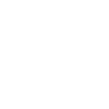
t = 0.00 s
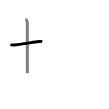
t = 1.50 s
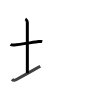
t = 2.75 s
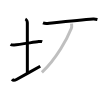
t = 4.25 s
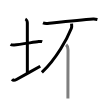
t = 5.50 s
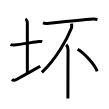
t = 7.00 s

The animated SVG that drew these frames (rendered in a browser with its animation timeline set to each time). Animation: 7 SMIL elements (animate=7); one cycle of 7.00 s.

<svg width="109px" height="109px" viewBox="0 0 px 109px" xmlns="http://www.w3.org/2000/svg" xmlns:xlink="http://www.w3.org/1999/xlink" xml:space="preserve" version="1.1"  baseProfile="full">
<path d="M10.5,44.53c0.81,0.42,2.89,0.43,3.7,0.4c4.8-0.18,18.87-2.67,24.58-3.35c1.34-0.16,2.8-0.2,3.47,0.01" style="fill:none;stroke:black;stroke-width:3;opacity:0">
  <animate attributeType="CSS" attributeName="opacity" from="0" to="1" begin="0s" dur="1s" repeatCount="0" fill="freeze" />
</path>
<path d="M25.37,19c1.09,0.5,1.96,2.73,1.96,3.75c0,7.25,0.03,39.75,0.03,50.5" style="fill:none;stroke:black;stroke-width:3;opacity:0">
  <animate attributeType="CSS" attributeName="opacity" from="0" to="1" begin="1s" dur="1s" repeatCount="0" fill="freeze" />
</path>
<path d="M12,79.29c0.75,0.96,2.25,1.46,4.5,0.21C22.75,76,34,69.75,40.25,66.25" style="fill:none;stroke:black;stroke-width:3;opacity:0">
  <animate attributeType="CSS" attributeName="opacity" from="0" to="1" begin="2s" dur="1s" repeatCount="0" fill="freeze" />
</path>
<path d="M42.97,22.96c1.2,0.52,3.41,0.65,4.62,0.52c11.53-1.23,32.36-3.53,45.6-4.47c2-0.14,3.21,0.25,4.22,0.51" style="fill:none;stroke:black;stroke-width:3;opacity:0">
  <animate attributeType="CSS" attributeName="opacity" from="0" to="1" begin="3s" dur="1s" repeatCount="0" fill="freeze" />
</path>
<path d="M71.56,23.66c0.08,1.15,0.46,3.05-0.17,4.61C67.5,38,56.75,58.5,41.87,72.42" style="fill:none;stroke:black;stroke-width:3;opacity:0">
  <animate attributeType="CSS" attributeName="opacity" from="0" to="1" begin="4s" dur="1s" repeatCount="0" fill="freeze" />
</path>
<path d="M66.12,44.75c1.44,1.2,1.9,2.88,1.9,4.91c0,4.45-0.11,33-0.11,48.84" style="fill:none;stroke:black;stroke-width:3;opacity:0">
  <animate attributeType="CSS" attributeName="opacity" from="0" to="1" begin="5s" dur="1s" repeatCount="0" fill="freeze" />
</path>
<path d="M77.64,49.25c6.88,3.92,17.76,16.11,19.49,22.2" style="fill:none;stroke:black;stroke-width:3;opacity:0">
  <animate attributeType="CSS" attributeName="opacity" from="0" to="1" begin="6s" dur="1s" repeatCount="0" fill="freeze" />
</path>
</svg>
